Labelled photos from "Private", an image-classification folder in Slade-99/Deep_Learning. The possible labels are: abnormal, normal, pneumonia.

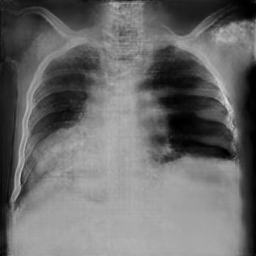
Label: abnormal

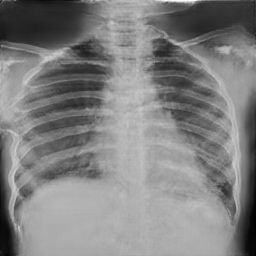
Label: normal

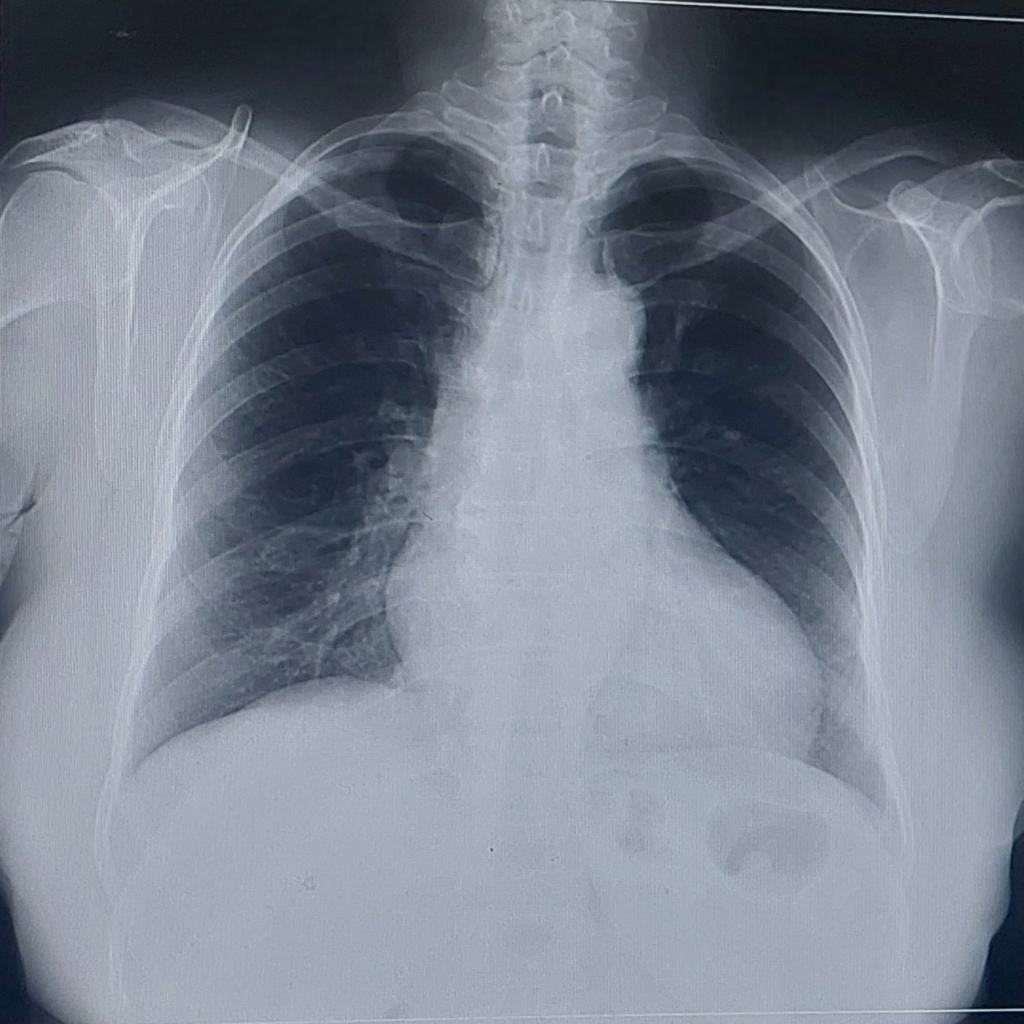
Label: normal

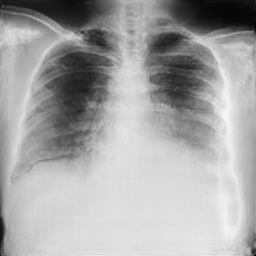
Label: pneumonia

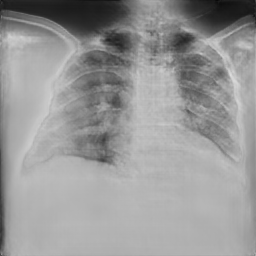
Label: pneumonia

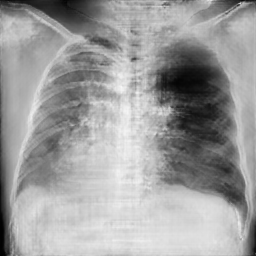
Label: pneumonia
